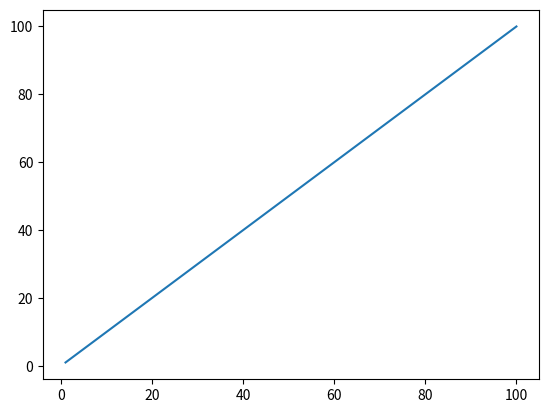

This figure's Python source:
import numpy as np
import matplotlib.pyplot as plt

x = np.linspace(1, 100, 20, dtype=int)

x

y = x

plt.plot(x,y)

